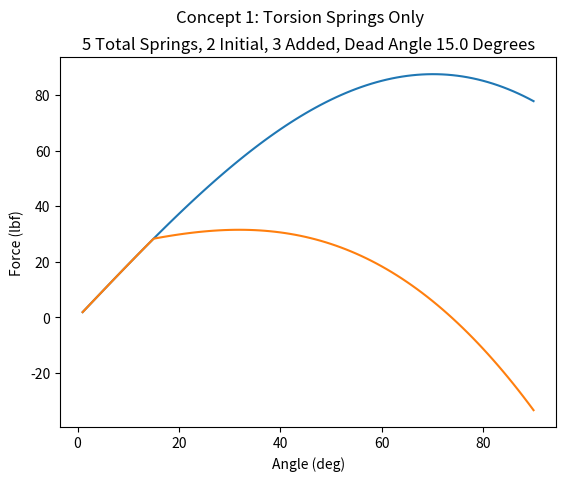

Write Python code to recreate this figure.
"""door-closure-calc.py: Evaluate force profiles for waterjet door closure
options.

Date Created: 6 Dec 2021
[redacted]

"""

import numpy as np
import matplotlib.pyplot as plt

########## Torsion spring option ##########
# Initialize angles in degrees for open position
min_open = 1.0
max_open = 90.0
npts = 90
theta_open = np.linspace(min_open, max_open, num=npts, endpoint=True)

# print(theta_open)

# Set parameters
theta_dead = 15.0   # Angle at which the springs start to engage
theta_max = 90.0    # Assumed angle at which maximum torque is achieved
theta_max_rad = theta_max*np.pi/180.0
torque_rating = 2000.0    # Spring torque rating, lbf*in
kappa = torque_rating/theta_max_rad     # Torsional spring constant, (lbf*in/rad)
weight = 250.0      # Door weight, lbs (estimate 250)
height = 45.0       # Height from pivot point to top of door
nsprings_initial = 2
nsprings_dead = 3

force = np.zeros(theta_open.shape)

for i in range(len(theta_open)):
    angle = theta_open[i]*np.pi/180.0
    if angle < theta_dead:
        force[i] = (weight/2.0)*np.sin(angle*np.pi/180.0) - nsprings_initial*(kappa*(angle-theta_dead)*np.pi)/(180.0*height)
    else:
        force[i] = (weight/2.0)*np.sin(angle*np.pi/180.0) - (nsprings_initial+nsprings_dead)*(kappa*(angle-theta_dead)*np.pi)/(180.0*height)

# print("\nMaximum force, Concept 1: {} lbs".format(max(force)))

# fig1 = plt.figure(1)
# plt.plot(theta_open,force)
# plt.xlabel("Angle (deg)")
# plt.ylabel("Force (lbf)")
# titlestring = "{} Total Springs, {} Initial, {} Added, Dead Angle {} Degrees".format(nsprings_initial + nsprings_dead, nsprings_initial, nsprings_dead, theta_dead)
# plt.title(titlestring)
# fig1.suptitle("Concept 1: Torsion Springs Only")
# plt.show()

########## Pulley and cable option ##########
P0 = 1.0    # Preload exerted by rotational spring on the door, lbf
delta_p = -22.5                   # Pulley height relative to top of the door
h_pulley = height + delta_p     # Pulley actual height
cable_offset = 11.25
L_cable = height - cable_offset     # Cable moment arm
L_door = height     # Door height
cm_factor = 2/3     # Factor for where center of mass of door is relative to pivot
l_c_door = cm_factor*L_door # Moment arm for center of mass of door
R = 2.625     # Radius of rotational spring drum, inches
nsprings = 2


# Adjust the original concept using some fixed values:
force = np.zeros(theta_open.shape)

for i in range(len(theta_open)):
    angle = theta_open[i]*np.pi/180.0
    force[i] = (1/L_door)*(weight*l_c_door*np.sin(angle) - kappa*angle*nsprings)
    
fig1 = plt.figure(1)
plt.plot(theta_open,force)
plt.xlabel("Angle (deg)")
plt.ylabel("Force (lbf)")
titlestring = "{} Springs at Pivot Point".format(nsprings)
plt.title(titlestring)
fig1.suptitle("Concept 1: Torsion Springs Only")

###### Redoing the dead angle concept ######
force = np.zeros(theta_open.shape)

for i in range(len(theta_open)):
    angle = theta_open[i]*np.pi/180.0
    if angle < theta_dead*np.pi/180.0:
        force[i] = (1/L_door)*(weight*l_c_door*np.sin(angle) - kappa*angle*nsprings_initial)
    else:
        force[i] = (1/L_door)*(weight*l_c_door*np.sin(angle) - kappa*angle*nsprings_initial - kappa*(angle-theta_dead*np.pi/180.0)*nsprings_dead)
        
fig1 = plt.figure(1)
plt.plot(theta_open,force)
plt.xlabel("Angle (deg)")
plt.ylabel("Force (lbf)")
titlestring = "{} Total Springs, {} Initial, {} Added, Dead Angle {} Degrees".format(nsprings_initial + nsprings_dead, nsprings_initial, nsprings_dead, theta_dead)
plt.title(titlestring)
fig1.suptitle("Concept 1: Torsion Springs Only")
plt.show()



# Determine the required spring constant to balance the door using two springs and the original concept
kappa_necessary = np.zeros(theta_open.shape)
for i in range(len(theta_open)):
    angle = theta_open[i]*np.pi/180.0
    kappa_necessary[i] = (weight * l_c_door * np.sin(angle))/(nsprings*angle)

# fig2 = plt.figure(2)
# plt.plot(theta_open, kappa_necessary)   # Not sure this is calculated correctly, since the plot is not what I would expect
# plt.xlabel("Angle (deg)")
# plt.ylabel("Spring Constant (lbf*in)")
# titlestring = "Concept 1: Required Spring Constant, {} Springs".format(nsprings)
# plt.title(titlestring)


# Plot the required spring constant per spring over the range of opening angles, cable concept
kappa_necessary = np.zeros(theta_open.shape)
for i in range(len(theta_open)):
    angle = theta_open[i]*np.pi/180.0
    c = np.sqrt(h_pulley**2 + l_c_door**2 - 2*h_pulley*l_c_door*np.cos(angle))
    psi = np.arcsin((h_pulley*np.sin(angle)) / c)
    omega = c/R

    P = (weight * l_c_door * np.sin(angle))/(L_cable * np.sin(psi))
    kappa_necessary[i] = (P * R**2)/(nsprings * c)      # Necessary spring constant per spring, lbf*in



# Plot kappa_necessary over the range of angles for the cable concept
# fig3 = plt.figure(3)
# plt.plot(theta_open,kappa_necessary)
# plt.xlabel("Angle (deg)")
# plt.ylabel("Spring Constant (lbf*in)")
# titlestring = "Cable Concept Required Spring Constant, {} Springs".format(nsprings)
# plt.title(titlestring)


# Calculate the force experienced by the operator using kappa_necessary springs
force = np.zeros(theta_open.shape)
for i in range(len(theta_open)):
    angle = theta_open[i]*np.pi/180.0
    c = np.sqrt(h_pulley**2 + l_c_door**2 - 2*h_pulley*l_c_door*np.cos(angle))
    psi = np.arcsin((h_pulley*np.sin(angle)) / c)
    # kappa = max(kappa_necessary)
    kappa = 40.0
    P = P0 + nsprings*c*kappa / R**2
    force[i] = (1/L_door) * (weight*l_c_door*np.sin(angle) - P*L_cable*np.sin(psi))

print(force)
print("\nMaximum force, Concept 2: {} lbs".format(np.abs(max(force))))

# fig4 = plt.figure(4)
# plt.plot(theta_open,force)
# plt.xlabel("Angle (deg)")
# plt.ylabel("Operator Force (lbf)")
# titlestring = "{} Torsion Springs, {} in-lbs each".format(nsprings, kappa)
# plt.title(titlestring)
# fig4.suptitle("Concept 2: Cables and Pulley")
# plt.show()
